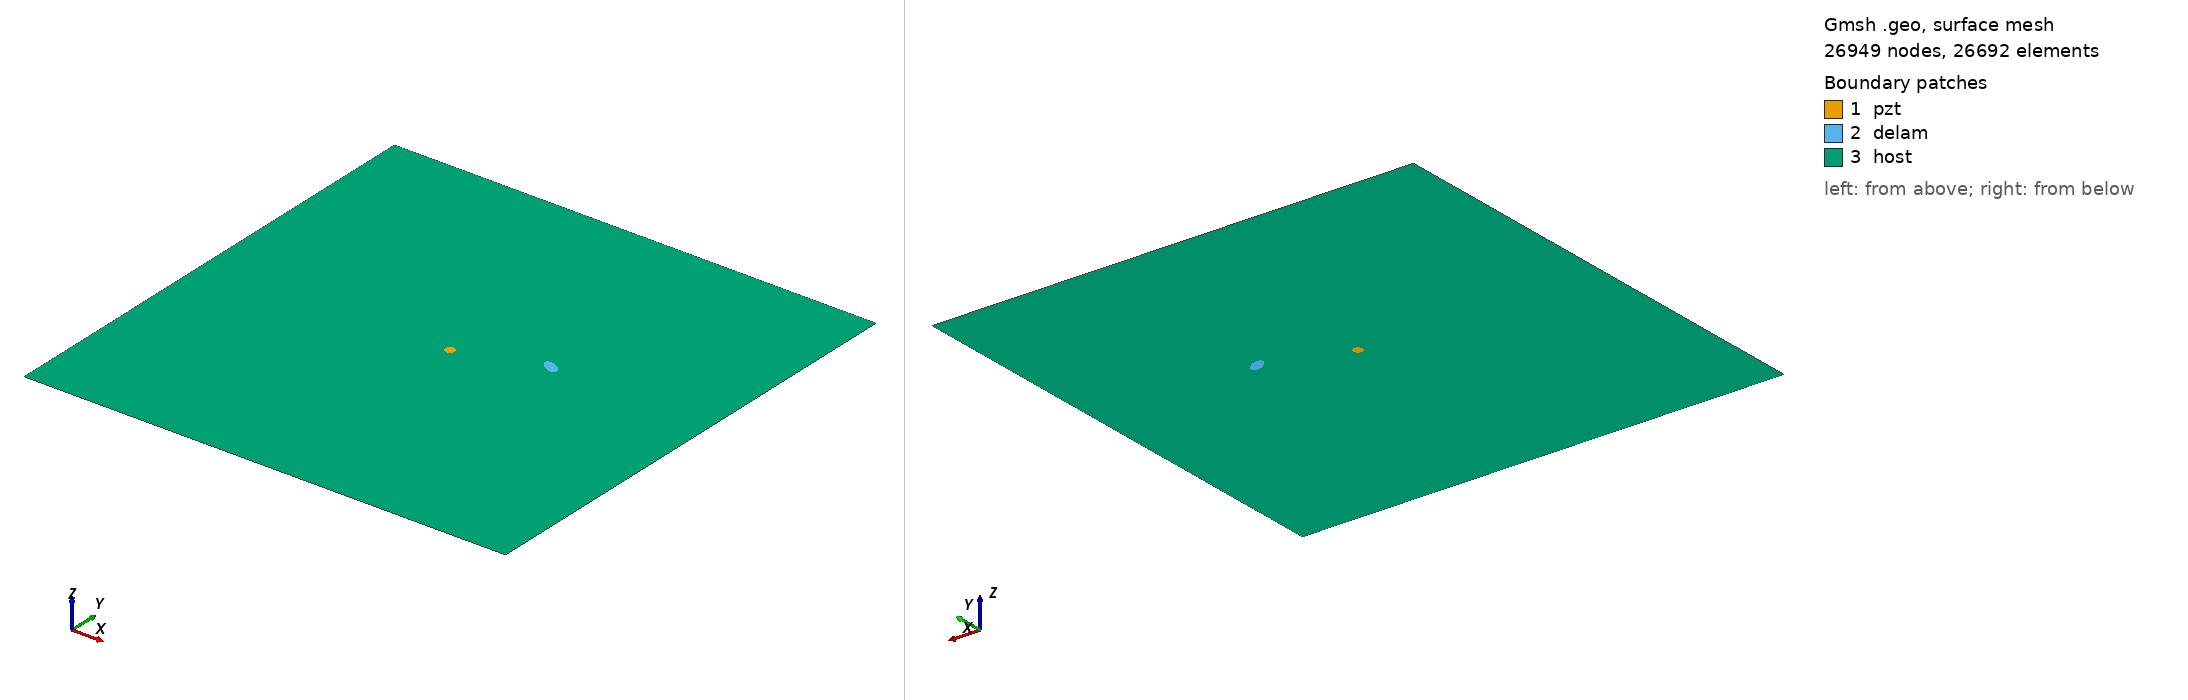

Gmsh geometry script, surface-meshed: 26949 nodes, 26692 surface elements. Boundary patches (legend numbers): 1 pzt, 2 delam, 3 host. Left view from above one corner, right view from below the opposite corner. Legend entries are the model's physical surfaces. The drawing asked Gmsh for element sizes between 1% and 20% of the model's largest extent; the script's own settings can give other sizes.

=== m_25_delam1_position_no_57_a_10mm_b_5mm_angle_150.geo (drawn) ===
SetFactory("OpenCASCADE");
L=0.500000; 
W=0.500000; 
a=0.010000; 
b=0.005000; 
x=0.333333; 
y=0.277778; 
alpha=0.833333 *Pi; 
r=0.005000; 
xpzt=0.250000; 
ypzt=0.250000; 
//+
Point(1) = {0, 0, 0, 1.0};
//+
Point(2) = {L, 0, 0, 1.0};
//+
Point(3) = {L, W, 0, 1.0};
//+
Point(4) = {0, W, 0, 1.0};
//+
Line(1) = {1, 2};
//+
Line(2) = {2, 3};
//+
Line(3) = {3, 4};
//+
Line(4) = {4, 1};
//+
Circle(5) = {xpzt, ypzt, -0, r, 0, 2*Pi};
//+
Ellipse(6) = {x, y, -0, a, b, 0, 2*Pi};
//+
Rotate {{0, 0, 1}, {x, y, 0}, alpha} {
  Curve{6}; 
}
//+
Curve Loop(1) = {4, 1, 2, 3};
//+
Curve Loop(2) = {6};
//+
Curve Loop(3) = {5};
//+
Curve Loop(4) = {6};
//+
Curve Loop(5) = {5};
//+
Plane Surface(1) = {5};
//+
Plane Surface(2) = {4};
//+
Plane Surface(3) = {1, 2, 3};
//+
Point(9) = {xpzt, ypzt, 0, 1.0};
//+
Point{9} In Surface {1};// mesh node at centre of pzt
//+
Physical Surface("pzt") = {1};
//+
Physical Surface("delam") = {2};
//+
Physical Surface("host") = {3};

Mesh.Algorithm = 6; // Frontal
Mesh.CharacteristicLengthFactor = 0.080000;
Mesh.CharacteristicLengthMin = 0.001000;
Mesh.CharacteristicLengthMax = 0.200000;
Mesh.RecombineAll = 1; // Apply recombination algorithm
Mesh.SubdivisionAlgorithm = 1; // 1: all quadrangles
Mesh.Smoothing = 1;
